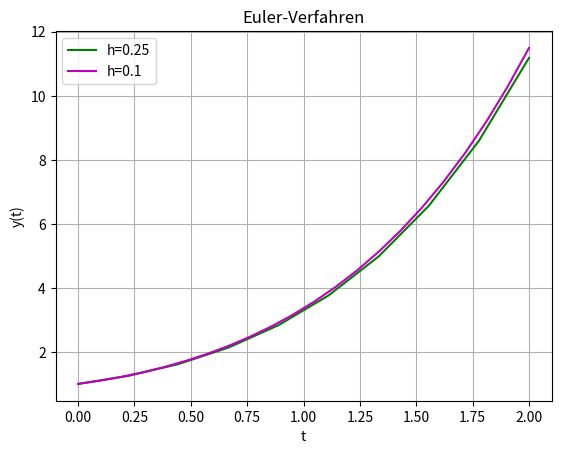

Recreate this plot in Python.
# -*- coding: utf-8 -*-
"""
Example for a simple one-dimensionale Euler
"""
import numpy as np
import matplotlib.pyplot as plt


def f(t, y):
    """
    Function in the ode,

    Parameters
    ----------
    t : float
        Independent variable.
    y : float
        solution we look for.

    Returns
    -------
    float.
    """
    return (t + y)


a = 0.0
b = 2.0
n = 9
h = (b-a)/(n-1)

t = np.linspace(a, b, num=n+1)
y = np.zeros(shape=(n+1,))

y[0] = 1.0
for i in np.arange(n):
    y[i+1] = y[i] + h*f(t[i], y[i])

print(y)

fig = plt.figure()
plt.grid(True)
plt.plot(t, y, 'g-', label='h=0.25')

n = 21
h = (b-a)/(n-1)
t = np.linspace(a, b, num=n+1)
y = np.zeros(shape=(n+1,))

y[0] = 1.0
for i in np.arange(n):
    y[i+1] = y[i] + h*f(t[i], y[i])

plt.plot(t, y, 'm-', label='h=0.1')

plt.title('Euler-Verfahren')
plt.xlabel('t')
plt.ylabel('y(t)')
plt.legend()

# Plot abspeichern
# plt.savefig('images/eulerdiff.png', dpi=120)
plt.show()
